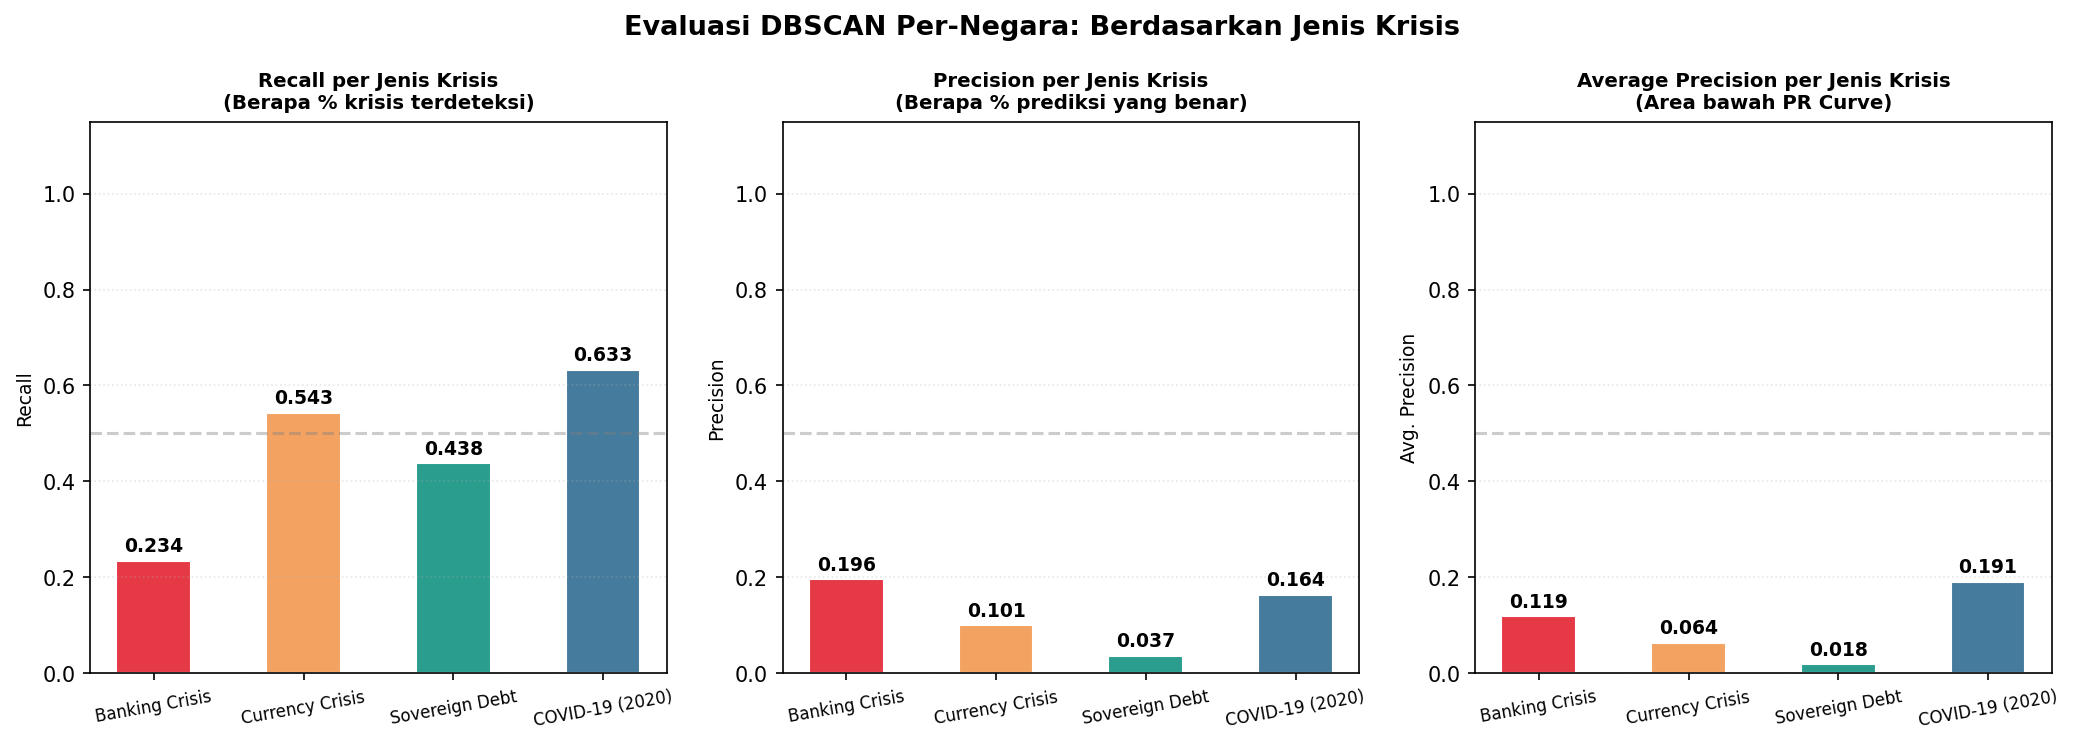

Source data for this figure (header and first rows):
jenis_krisis, n_krisis, TP, FP, FN, precision, recall, f1, avg_precision
Banking Crisis, 158, 37, 152, 121, 0.1958, 0.2342, 0.2133, 0.1193
Currency Crisis, 35, 19, 170, 16, 0.1005, 0.5429, 0.1696, 0.0639
Sovereign Debt, 16, 7, 182, 9, 0.037, 0.4375, 0.0683, 0.0183
COVID-19 (2020), 49, 31, 158, 18, 0.164, 0.6327, 0.2605, 0.191
